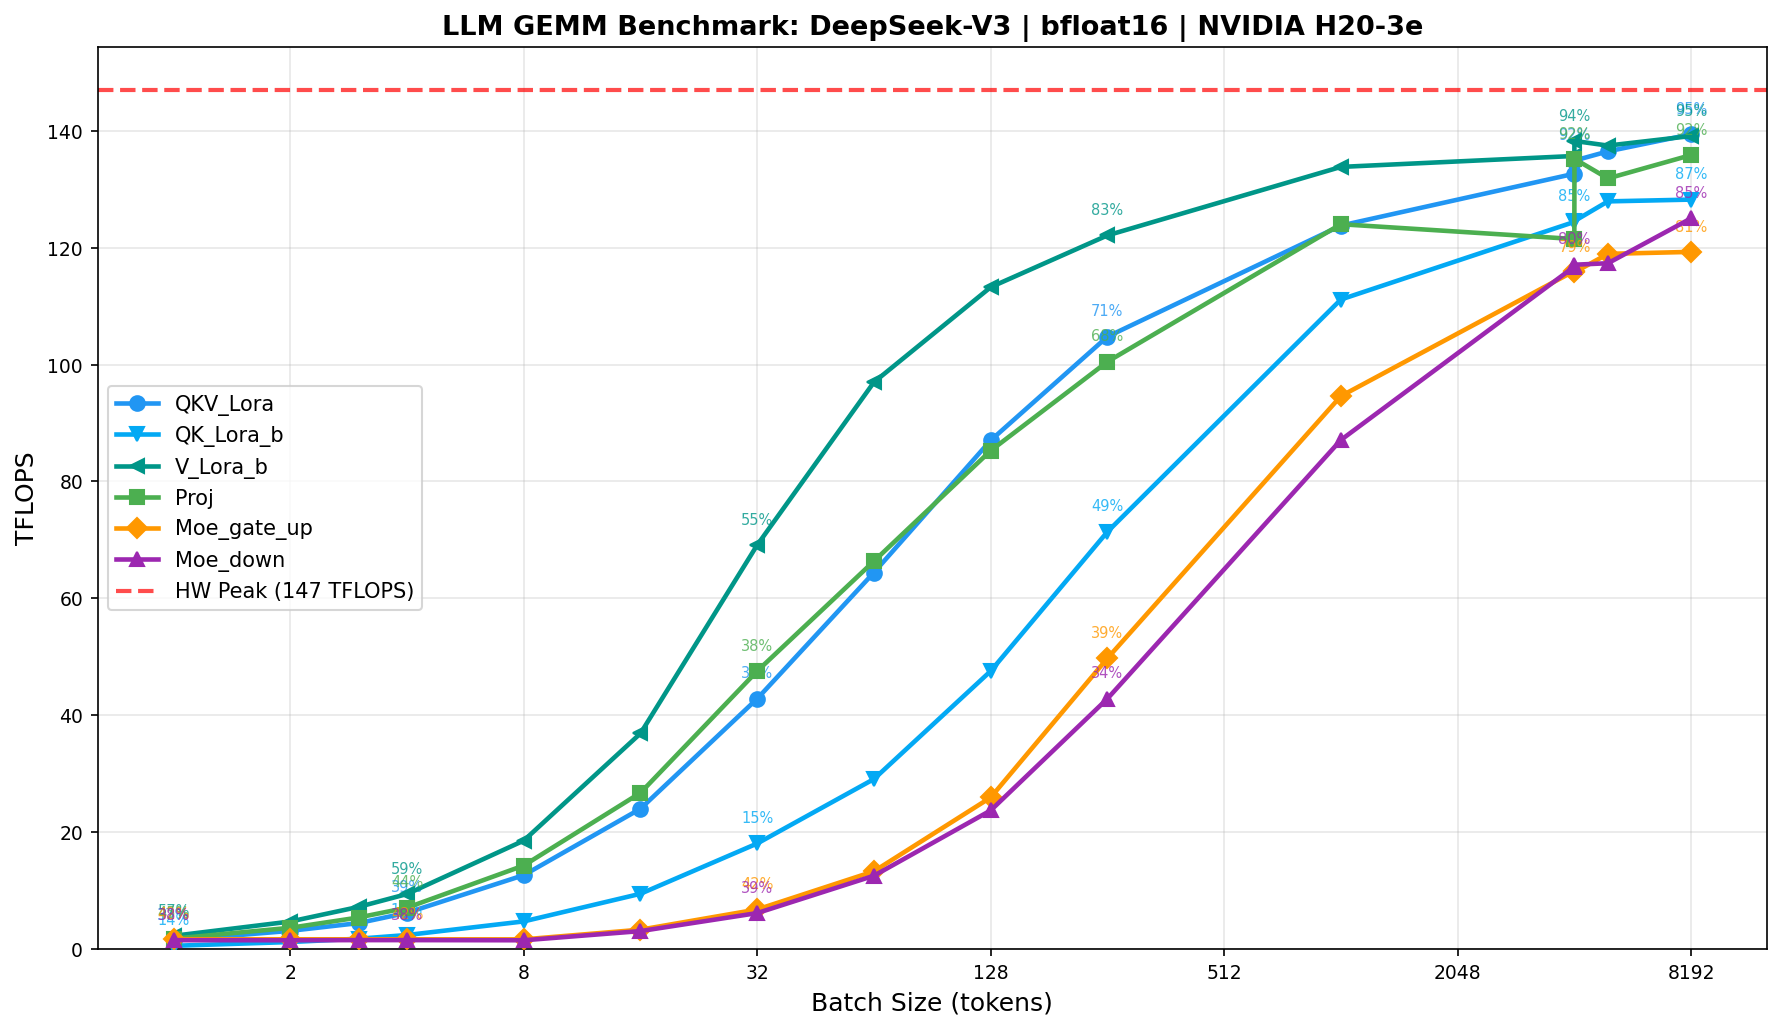

The data file committed next to this chart (first rows):
device, model, workload, batch_size, tp, dtype, M, N, K, median_time_ms, std_time_ms, tflops, theory_tflops, mfu_pct, bandwidth_gbps, mbu_pct
NVIDIA H20-3e, DeepSeek-V3, QKV_Lora, 1, 1, bfloat16, 1, 7168, 2048, 0.0198, 0.0039, 1.486, 3.998, 37.17, 1487, 37.17
NVIDIA H20-3e, DeepSeek-V3, QK_Lora_b, 1, 1, bfloat16, 1, 2624, 2048, 0.0192, 0.0016, 0.5607, 3.997, 14.03, 561.2, 14.03
NVIDIA H20-3e, DeepSeek-V3, V_Lora_b, 1, 1, bfloat16, 1, 21888, 2048, 0.0396, 0.0013, 2.266, 3.998, 56.68, 2267, 56.68
NVIDIA H20-3e, DeepSeek-V3, Proj, 1, 1, bfloat16, 1, 2048, 10944, 0.0251, 0.0013, 1.787, 3.998, 44.70, 1788, 44.70
NVIDIA H20-3e, DeepSeek-V3, Moe_gate_up, 1, 1, bfloat16, 1, 4096, 7168, 0.0348, 0.0009, 1.685, 3.998, 42.14, 1686, 42.14
NVIDIA H20-3e, DeepSeek-V3, Moe_down, 1, 1, bfloat16, 1, 7168, 2048, 0.0193, 0.0007, 1.524, 3.998, 38.13, 1525, 38.13
NVIDIA H20-3e, DeepSeek-V3, QKV_Lora, 2, 1, bfloat16, 2, 7168, 2048, 0.0188, 0.0008, 3.121, 7.99, 39.06, 1562, 39.06
NVIDIA H20-3e, DeepSeek-V3, QK_Lora_b, 2, 1, bfloat16, 2, 2624, 2048, 0.0178, 0.0012, 1.207, 7.986, 15.11, 604.6, 15.11
NVIDIA H20-3e, DeepSeek-V3, V_Lora_b, 2, 1, bfloat16, 2, 21888, 2048, 0.0380, 0.0010, 4.715, 7.992, 59.00, 2360, 59.00
NVIDIA H20-3e, DeepSeek-V3, Proj, 2, 1, bfloat16, 2, 2048, 10944, 0.0246, 0.0009, 3.643, 7.991, 45.59, 1824, 45.59
NVIDIA H20-3e, DeepSeek-V3, Moe_gate_up, 2, 1, bfloat16, 1, 4096, 7168, 0.0350, 0.0012, 1.677, 3.998, 41.93, 1677, 41.93
NVIDIA H20-3e, DeepSeek-V3, Moe_down, 2, 1, bfloat16, 1, 7168, 2048, 0.0194, 0.0007, 1.512, 3.998, 37.81, 1512, 37.81
NVIDIA H20-3e, DeepSeek-V3, QKV_Lora, 3, 1, bfloat16, 3, 7168, 2048, 0.0198, 0.0010, 4.447, 11.98, 37.13, 1485, 37.13
NVIDIA H20-3e, DeepSeek-V3, QK_Lora_b, 3, 1, bfloat16, 3, 2624, 2048, 0.0182, 0.0009, 1.776, 11.97, 14.83, 593.4, 14.83
NVIDIA H20-3e, DeepSeek-V3, V_Lora_b, 3, 1, bfloat16, 3, 21888, 2048, 0.0373, 0.0010, 7.215, 11.98, 60.22, 2409, 60.22
NVIDIA H20-3e, DeepSeek-V3, Proj, 3, 1, bfloat16, 3, 2048, 10944, 0.0249, 0.0007, 5.402, 11.98, 45.09, 1804, 45.09
NVIDIA H20-3e, DeepSeek-V3, Moe_gate_up, 3, 1, bfloat16, 1, 4096, 7168, 0.0350, 0.0011, 1.676, 3.998, 41.91, 1676, 41.91
NVIDIA H20-3e, DeepSeek-V3, Moe_down, 3, 1, bfloat16, 1, 7168, 2048, 0.0191, 0.0010, 1.534, 3.998, 38.38, 1535, 38.38
NVIDIA H20-3e, DeepSeek-V3, QKV_Lora, 4, 1, bfloat16, 4, 7168, 2048, 0.0189, 0.0007, 6.205, 15.96, 38.88, 1555, 38.88
NVIDIA H20-3e, DeepSeek-V3, QK_Lora_b, 4, 1, bfloat16, 4, 2624, 2048, 0.0179, 0.0011, 2.403, 15.94, 15.07, 602.9, 15.07
NVIDIA H20-3e, DeepSeek-V3, V_Lora_b, 4, 1, bfloat16, 4, 21888, 2048, 0.0381, 0.0011, 9.417, 15.97, 58.98, 2359, 58.98
NVIDIA H20-3e, DeepSeek-V3, Proj, 4, 1, bfloat16, 4, 2048, 10944, 0.0253, 0.0008, 7.075, 15.96, 44.32, 1773, 44.32
NVIDIA H20-3e, DeepSeek-V3, Moe_gate_up, 4, 1, bfloat16, 1, 4096, 7168, 0.0352, 0.0009, 1.671, 3.998, 41.78, 1671, 41.78
NVIDIA H20-3e, DeepSeek-V3, Moe_down, 4, 1, bfloat16, 1, 7168, 2048, 0.0191, 0.0007, 1.534, 3.998, 38.38, 1535, 38.38
NVIDIA H20-3e, DeepSeek-V3, QKV_Lora, 8, 1, bfloat16, 8, 7168, 2048, 0.0186, 0.0006, 12.64, 31.84, 39.71, 1588, 39.71
NVIDIA H20-3e, DeepSeek-V3, QK_Lora_b, 8, 1, bfloat16, 8, 2624, 2048, 0.0182, 0.0012, 4.735, 31.78, 14.90, 596, 14.90
NVIDIA H20-3e, DeepSeek-V3, V_Lora_b, 8, 1, bfloat16, 8, 21888, 2048, 0.0387, 0.0007, 18.55, 31.86, 58.23, 2329, 58.23
NVIDIA H20-3e, DeepSeek-V3, Proj, 8, 1, bfloat16, 8, 2048, 10944, 0.0251, 0.0009, 14.29, 31.85, 44.88, 1795, 44.88
NVIDIA H20-3e, DeepSeek-V3, Moe_gate_up, 8, 1, bfloat16, 1, 4096, 7168, 0.0353, 0.0013, 1.663, 3.998, 41.59, 1664, 41.59
NVIDIA H20-3e, DeepSeek-V3, Moe_down, 8, 1, bfloat16, 1, 7168, 2048, 0.0195, 0.0006, 1.508, 3.998, 37.72, 1509, 37.72
NVIDIA H20-3e, DeepSeek-V3, QKV_Lora, 16, 1, bfloat16, 16, 7168, 2048, 0.0196, 0.0011, 24.01, 63.36, 37.89, 1515, 37.89
NVIDIA H20-3e, DeepSeek-V3, QK_Lora_b, 16, 1, bfloat16, 16, 2624, 2048, 0.0182, 0.0018, 9.461, 63.12, 14.99, 599.5, 14.99
NVIDIA H20-3e, DeepSeek-V3, V_Lora_b, 16, 1, bfloat16, 16, 21888, 2048, 0.0389, 0.0010, 36.89, 63.46, 58.14, 2326, 58.14
NVIDIA H20-3e, DeepSeek-V3, Proj, 16, 1, bfloat16, 16, 2048, 10944, 0.0268, 0.0020, 26.73, 63.41, 42.15, 1686, 42.15
NVIDIA H20-3e, DeepSeek-V3, Moe_gate_up, 16, 1, bfloat16, 2, 4096, 7168, 0.0354, 0.0012, 3.318, 7.994, 41.51, 1660, 41.51
NVIDIA H20-3e, DeepSeek-V3, Moe_down, 16, 1, bfloat16, 2, 7168, 2048, 0.0191, 0.0009, 3.079, 7.99, 38.53, 1541, 38.53
NVIDIA H20-3e, DeepSeek-V3, QKV_Lora, 32, 1, bfloat16, 32, 7168, 2048, 0.0219, 0.0010, 42.83, 125.5, 34.13, 1365, 34.13
NVIDIA H20-3e, DeepSeek-V3, QK_Lora_b, 32, 1, bfloat16, 32, 2624, 2048, 0.0190, 0.0014, 18.06, 124.5, 14.50, 580.2, 14.50
NVIDIA H20-3e, DeepSeek-V3, V_Lora_b, 32, 1, bfloat16, 32, 21888, 2048, 0.0415, 0.0012, 69.12, 125.8, 54.93, 2197, 54.93
NVIDIA H20-3e, DeepSeek-V3, Proj, 32, 1, bfloat16, 32, 2048, 10944, 0.0302, 0.0010, 47.56, 125.7, 37.85, 1514, 37.85
NVIDIA H20-3e, DeepSeek-V3, Moe_gate_up, 32, 1, bfloat16, 4, 4096, 7168, 0.0347, 0.0013, 6.777, 15.98, 42.42, 1697, 42.42
NVIDIA H20-3e, DeepSeek-V3, Moe_down, 32, 1, bfloat16, 4, 7168, 2048, 0.0191, 0.0026, 6.158, 15.96, 38.58, 1543, 38.58
NVIDIA H20-3e, DeepSeek-V3, QKV_Lora, 64, 1, bfloat16, 64, 7168, 2048, 0.0292, 0.0011, 64.42, 147, 43.82, 1047, 26.18
NVIDIA H20-3e, DeepSeek-V3, QK_Lora_b, 64, 1, bfloat16, 64, 2624, 2048, 0.0236, 0.0008, 29.09, 147, 19.79, 479.8, 11.99
NVIDIA H20-3e, DeepSeek-V3, V_Lora_b, 64, 1, bfloat16, 64, 21888, 2048, 0.0592, 0.0013, 96.97, 147, 65.97, 1567, 39.18
NVIDIA H20-3e, DeepSeek-V3, Proj, 64, 1, bfloat16, 64, 2048, 10944, 0.0432, 0.0011, 66.36, 147, 45.14, 1075, 26.88
NVIDIA H20-3e, DeepSeek-V3, Moe_gate_up, 64, 1, bfloat16, 8, 4096, 7168, 0.0353, 0.0011, 13.3, 31.9, 41.70, 1668, 41.70
NVIDIA H20-3e, DeepSeek-V3, Moe_down, 64, 1, bfloat16, 8, 7168, 2048, 0.0187, 0.0011, 12.55, 31.84, 39.41, 1576, 39.41
NVIDIA H20-3e, DeepSeek-V3, QKV_Lora, 128, 1, bfloat16, 128, 7168, 2048, 0.0432, 0.0025, 87.03, 147, 59.20, 734.5, 18.36
NVIDIA H20-3e, DeepSeek-V3, QK_Lora_b, 128, 1, bfloat16, 128, 2624, 2048, 0.0289, 0.0014, 47.56, 147, 32.35, 412.9, 10.32
NVIDIA H20-3e, DeepSeek-V3, V_Lora_b, 128, 1, bfloat16, 128, 21888, 2048, 0.1013, 0.0012, 113.2, 147, 77.03, 945.1, 23.63
NVIDIA H20-3e, DeepSeek-V3, Proj, 128, 1, bfloat16, 128, 2048, 10944, 0.0673, 0.0013, 85.26, 147, 58.00, 715.5, 17.89
NVIDIA H20-3e, DeepSeek-V3, Moe_gate_up, 128, 1, bfloat16, 16, 4096, 7168, 0.0362, 0.0009, 25.94, 63.61, 40.77, 1631, 40.77
NVIDIA H20-3e, DeepSeek-V3, Moe_down, 128, 1, bfloat16, 16, 7168, 2048, 0.0198, 0.0007, 23.72, 63.36, 37.43, 1497, 37.43
NVIDIA H20-3e, DeepSeek-V3, QKV_Lora, 256, 1, bfloat16, 256, 7168, 2048, 0.0717, 0.0009, 104.8, 147, 71.27, 475, 11.88
NVIDIA H20-3e, DeepSeek-V3, QK_Lora_b, 256, 1, bfloat16, 256, 2624, 2048, 0.0385, 0.0009, 71.39, 147, 48.56, 340.9, 8.52
NVIDIA H20-3e, DeepSeek-V3, V_Lora_b, 256, 1, bfloat16, 256, 21888, 2048, 0.1880, 0.0015, 122.1, 147, 83.06, 542.1, 13.55
NVIDIA H20-3e, DeepSeek-V3, Proj, 256, 1, bfloat16, 256, 2048, 10944, 0.1142, 0.0016, 100.5, 147, 68.35, 450.7, 11.27
NVIDIA H20-3e, DeepSeek-V3, Moe_gate_up, 256, 1, bfloat16, 32, 4096, 7168, 0.0378, 0.0010, 49.74, 126.4, 39.34, 1574, 39.34
NVIDIA H20-3e, DeepSeek-V3, Moe_down, 256, 1, bfloat16, 32, 7168, 2048, 0.0219, 0.0007, 42.83, 125.5, 34.13, 1365, 34.13
... 30 more rows
